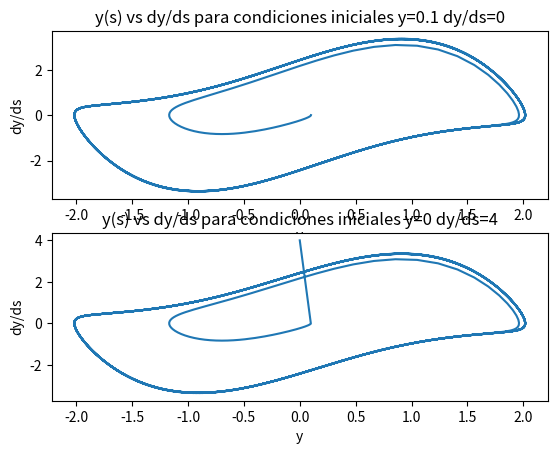

Python code for this plot:
import numpy as np
import matplotlib.pyplot as plt

'''
Implementa un método para integrar por Runge Kutta 3 y grafica los resultados de
una EDO para ciertos valores iniciales. Grafica y(s) vs dy/ds para dichas
condiciones
'''

m=1.622 #RUT=18.668.622-5

#definicion de la funcion a integrar
f= lambda y,dy: ((dy),(-y-m*(y**2-1)*dy))

#pasos para realizar runge kutta
def k1(f,yn,dyn,h):
    fn=f(yn,dyn)
    yk1=h*fn[0]
    dyk1=h*fn[1]
    return yk1,dyk1

def k2(f,yn,dyn,h):
    k_1=k1(f,yn,dyn,h)
    fn=f(yn+k_1[0]/2.,dyn+k_1[1]/2.)
    yk2=h*fn[0]
    dyk2=h*fn[1]
    return yk2,dyk2

def k3(f,yn,dyn,h):
    k_1=k1(f,yn,dyn,h)
    k_2=k2(f,yn,dyn,h)
    fn=f(yn-k_1[0]+2*k_2[0],dyn-k_1[1]+2*k_2[1])
    yk3=h*fn[0]
    dyk3=h*fn[1]
    return yk3,dyk3

#paso de runge kutta

def rk3(f,yn,dyn,h):
    k_1=k1(f,yn,dyn,h)
    k_2=k2(f,yn,dyn,h)
    k_3=k3(f,yn,dyn,h)
    ym=yn+(1./6.)*(k_1[0]+4*k_2[0]+k_3[0])
    dym=dyn+(1./6.)*(k_1[1]+4*k_2[1]+k_3[1])
    return ym,dym

#Termino de definicion de funciones

#condiciones iniciales 1)
y0=0.1
dy0=0

s0=0 #valor inicial de la variable independiente
sf=20*np.pi #valor final de la variable independiente
n=1000
h=sf/n #paso
s=np.linspace(s0,sf,n) #arreglo var indep
#arreglos para la variable dependiente y su derivada
y1=[]
dy1=[]
y1.append(y0)
dy1.append(dy0)
i=0
for t in s: #iteracion para integrar la funcion
    yn=y1[i] #saca los valores del instante anterior para calcular el actual
    dyn=dy1[i]
    rk=rk3(f,yn,dyn,h)
    y1.append(rk[0]) #agrega valores obtenidos para y y su derivada
    dy1.append(rk[1])
    i=i+1
s=np.append(s,20*np.pi) #arregla el problema de la dimension de matrices que se
#presenta. queda pendiente una mejor manera de hacer calzar las dimensiones

#proceso para las segundas condiciones iniciales
y0=0
dy0=4
y2=[]
dy2=[]
y2.append(y0)
dy2.append(dy0)
i=0
for t in s:
    yn=y1[i]
    dyn=dy1[i]
    rk=rk3(f,yn,dyn,h)
    y2.append(rk[0])
    dy2.append(rk[1])
    i=i+1

#graficar

fig=plt.figure(1)
fig.clf()
ax1=fig.add_subplot(211)
ax1.plot(y1,dy1)
plt.title('y(s) vs dy/ds para condiciones iniciales y=0.1 dy/ds=0')
ax1.set_xlabel('y')
ax1.set_ylabel('dy/ds')
ax2=fig.add_subplot(212)
ax2.plot(y2,dy2)
plt.title('y(s) vs dy/ds para condiciones iniciales y=0 dy/ds=4')
ax2.set_xlabel('y')
ax2.set_ylabel('dy/ds')




#print len(y)
#print len(s)
#plt.figure(1)
#plt.clf()
#plt.plot(y,dy)
#plt.plot(s,dy)
plt.draw()
plt.show()
